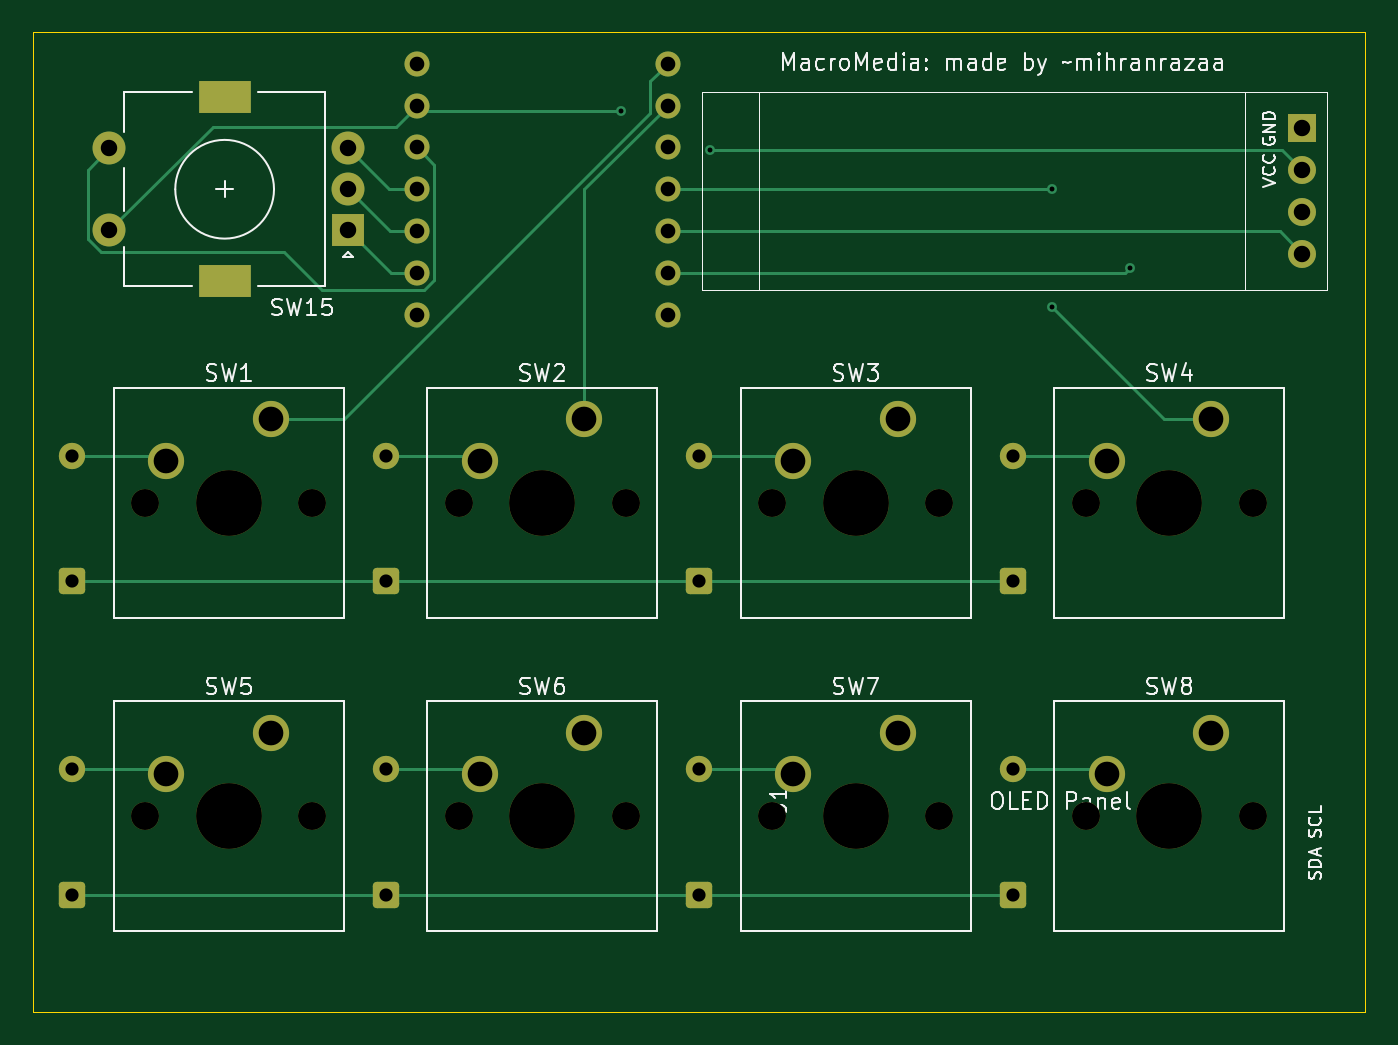
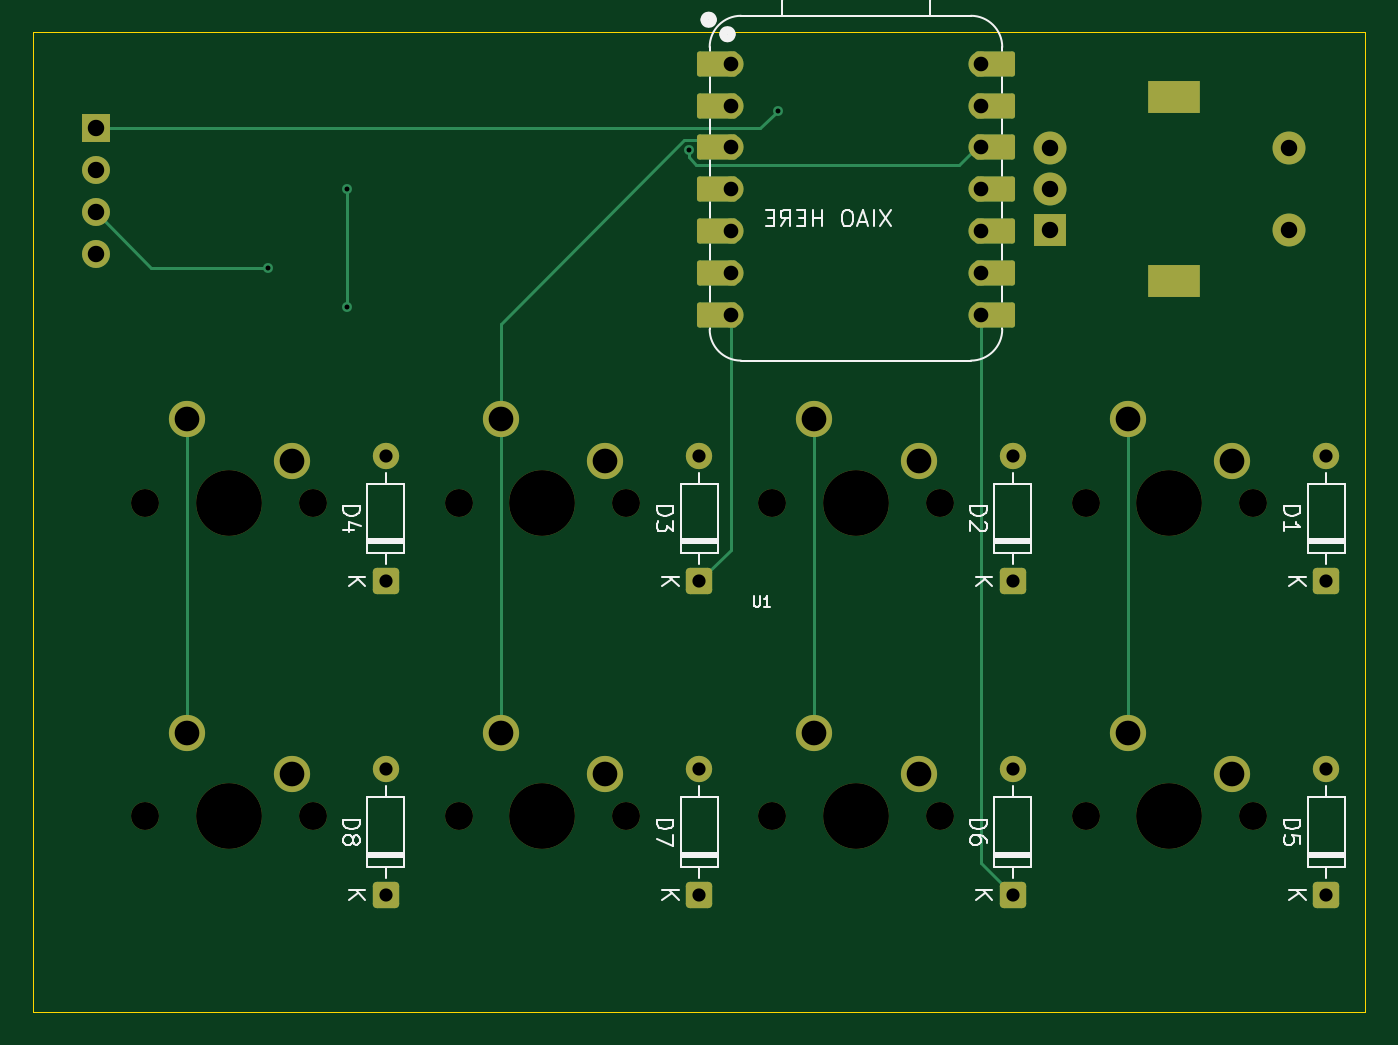
Circuit board: 11 layer files. Board 81.0 x 59.5 mm.
- bottom_copper: DevBuddy-B_Cu.gbl (8797 bytes)
- bottom_mask: DevBuddy-B_Mask.gbs (4960 bytes)
- paste: DevBuddy-B_Paste.gbp (487 bytes)
- bottom_silk: DevBuddy-B_Silkscreen.gbo (23799 bytes)
- outline: DevBuddy-Edge_Cuts.gm1 (723 bytes)
- top_copper: DevBuddy-F_Cu.gtl (9912 bytes)
- top_mask: DevBuddy-F_Mask.gts (4270 bytes)
- paste: DevBuddy-F_Paste.gtp (487 bytes)
- top_silk: DevBuddy-F_Silkscreen.gto (49583 bytes)
- drill: DevBuddy-NPTH.drl (827 bytes)
- drill: DevBuddy-PTH.drl (1705 bytes)

=== bottom_copper: DevBuddy-B_Cu.gbl (8797 bytes, source omitted) ===
=== bottom_mask: DevBuddy-B_Mask.gbs ===
G04 #@! TF.GenerationSoftware,KiCad,Pcbnew,9.0.2*
G04 #@! TF.CreationDate,2025-06-09T08:41:51+05:30*
G04 #@! TF.ProjectId,DevBuddy,44657642-7564-4647-992e-6b696361645f,rev?*
G04 #@! TF.SameCoordinates,Original*
G04 #@! TF.FileFunction,Soldermask,Bot*
G04 #@! TF.FilePolarity,Negative*
%FSLAX46Y46*%
G04 Gerber Fmt 4.6, Leading zero omitted, Abs format (unit mm)*
G04 Created by KiCad (PCBNEW 9.0.2) date 2025-06-09 08:41:51*
%MOMM*%
%LPD*%
G01*
G04 APERTURE LIST*
G04 Aperture macros list*
%AMRoundRect*
0 Rectangle with rounded corners*
0 $1 Rounding radius*
0 $2 $3 $4 $5 $6 $7 $8 $9 X,Y pos of 4 corners*
0 Add a 4 corners polygon primitive as box body*
4,1,4,$2,$3,$4,$5,$6,$7,$8,$9,$2,$3,0*
0 Add four circle primitives for the rounded corners*
1,1,$1+$1,$2,$3*
1,1,$1+$1,$4,$5*
1,1,$1+$1,$6,$7*
1,1,$1+$1,$8,$9*
0 Add four rect primitives between the rounded corners*
20,1,$1+$1,$2,$3,$4,$5,0*
20,1,$1+$1,$4,$5,$6,$7,0*
20,1,$1+$1,$6,$7,$8,$9,0*
20,1,$1+$1,$8,$9,$2,$3,0*%
G04 Aperture macros list end*
%ADD10RoundRect,0.152400X-1.063600X-0.609600X1.063600X-0.609600X1.063600X0.609600X-1.063600X0.609600X0*%
%ADD11C,1.524000*%
%ADD12RoundRect,0.152400X1.063600X0.609600X-1.063600X0.609600X-1.063600X-0.609600X1.063600X-0.609600X0*%
%ADD13R,1.700000X1.700000*%
%ADD14O,1.700000X1.700000*%
%ADD15C,2.000000*%
%ADD16R,3.200000X2.000000*%
%ADD17R,2.000000X2.000000*%
%ADD18C,2.200000*%
%ADD19C,1.700000*%
%ADD20C,4.000000*%
%ADD21C,1.600000*%
%ADD22RoundRect,0.250000X0.550000X-0.550000X0.550000X0.550000X-0.550000X0.550000X-0.550000X-0.550000X0*%
G04 APERTURE END LIST*
D10*
G04 #@! TO.C,U1*
X129898750Y-80486250D03*
D11*
X129063750Y-80486250D03*
D10*
X129898750Y-83026250D03*
D11*
X129063750Y-83026250D03*
D10*
X129898750Y-85566250D03*
D11*
X129063750Y-85566250D03*
D10*
X129898750Y-88106250D03*
D11*
X129063750Y-88106250D03*
D10*
X129898750Y-90646250D03*
D11*
X129063750Y-90646250D03*
D10*
X129898750Y-93186250D03*
D11*
X129063750Y-93186250D03*
D10*
X129898750Y-95726250D03*
D11*
X129063750Y-95726250D03*
X113823750Y-95726250D03*
D12*
X112988750Y-95726250D03*
D11*
X113823750Y-93186250D03*
D12*
X112988750Y-93186250D03*
D11*
X113823750Y-90646250D03*
D12*
X112988750Y-90646250D03*
D11*
X113823750Y-88106250D03*
D12*
X112988750Y-88106250D03*
D11*
X113823750Y-85566250D03*
D12*
X112988750Y-85566250D03*
D11*
X113823750Y-83026250D03*
D12*
X112988750Y-83026250D03*
D11*
X113823750Y-80486250D03*
D12*
X112988750Y-80486250D03*
G04 #@! TD*
D13*
G04 #@! TO.C,J1*
X167633750Y-84411250D03*
D14*
X167633750Y-86951250D03*
X167633750Y-89491250D03*
X167633750Y-92031250D03*
G04 #@! TD*
D15*
G04 #@! TO.C,SW15*
X95143750Y-85606250D03*
X95143750Y-90606250D03*
D16*
X102143750Y-82506250D03*
X102143750Y-93706250D03*
D15*
X109643750Y-85606250D03*
X109643750Y-88106250D03*
D17*
X109643750Y-90606250D03*
G04 #@! TD*
D18*
G04 #@! TO.C,SW7*
X136683750Y-123666250D03*
X143033750Y-121126250D03*
D19*
X145573750Y-126206250D03*
D20*
X140493750Y-126206250D03*
D19*
X135413750Y-126206250D03*
G04 #@! TD*
D21*
G04 #@! TO.C,D5*
X92868750Y-123348750D03*
D22*
X92868750Y-130968750D03*
G04 #@! TD*
D21*
G04 #@! TO.C,D6*
X111918750Y-123348750D03*
D22*
X111918750Y-130968750D03*
G04 #@! TD*
D21*
G04 #@! TO.C,D4*
X150018750Y-104298750D03*
D22*
X150018750Y-111918750D03*
G04 #@! TD*
D21*
G04 #@! TO.C,D8*
X150018750Y-123348750D03*
D22*
X150018750Y-130968750D03*
G04 #@! TD*
D21*
G04 #@! TO.C,D7*
X130968750Y-123348750D03*
D22*
X130968750Y-130968750D03*
G04 #@! TD*
D18*
G04 #@! TO.C,SW1*
X98583750Y-104616250D03*
X104933750Y-102076250D03*
D19*
X107473750Y-107156250D03*
D20*
X102393750Y-107156250D03*
D19*
X97313750Y-107156250D03*
G04 #@! TD*
G04 #@! TO.C,SW8*
X154463750Y-126206250D03*
D20*
X159543750Y-126206250D03*
D19*
X164623750Y-126206250D03*
D18*
X162083750Y-121126250D03*
X155733750Y-123666250D03*
G04 #@! TD*
D19*
G04 #@! TO.C,SW6*
X116363750Y-126206250D03*
D20*
X121443750Y-126206250D03*
D19*
X126523750Y-126206250D03*
D18*
X123983750Y-121126250D03*
X117633750Y-123666250D03*
G04 #@! TD*
D19*
G04 #@! TO.C,SW5*
X97313750Y-126206250D03*
D20*
X102393750Y-126206250D03*
D19*
X107473750Y-126206250D03*
D18*
X104933750Y-121126250D03*
X98583750Y-123666250D03*
G04 #@! TD*
D19*
G04 #@! TO.C,SW4*
X154463750Y-107156250D03*
D20*
X159543750Y-107156250D03*
D19*
X164623750Y-107156250D03*
D18*
X162083750Y-102076250D03*
X155733750Y-104616250D03*
G04 #@! TD*
D19*
G04 #@! TO.C,SW3*
X135413750Y-107156250D03*
D20*
X140493750Y-107156250D03*
D19*
X145573750Y-107156250D03*
D18*
X143033750Y-102076250D03*
X136683750Y-104616250D03*
G04 #@! TD*
D19*
G04 #@! TO.C,SW2*
X116363750Y-107156250D03*
D20*
X121443750Y-107156250D03*
D19*
X126523750Y-107156250D03*
D18*
X123983750Y-102076250D03*
X117633750Y-104616250D03*
G04 #@! TD*
D22*
G04 #@! TO.C,D3*
X130968750Y-111918750D03*
D21*
X130968750Y-104298750D03*
G04 #@! TD*
D22*
G04 #@! TO.C,D2*
X111918750Y-111918750D03*
D21*
X111918750Y-104298750D03*
G04 #@! TD*
D22*
G04 #@! TO.C,D1*
X92868750Y-111918750D03*
D21*
X92868750Y-104298750D03*
G04 #@! TD*
M02*

=== paste: DevBuddy-B_Paste.gbp ===
G04 #@! TF.GenerationSoftware,KiCad,Pcbnew,9.0.2*
G04 #@! TF.CreationDate,2025-06-09T08:41:51+05:30*
G04 #@! TF.ProjectId,DevBuddy,44657642-7564-4647-992e-6b696361645f,rev?*
G04 #@! TF.SameCoordinates,Original*
G04 #@! TF.FileFunction,Paste,Bot*
G04 #@! TF.FilePolarity,Positive*
%FSLAX46Y46*%
G04 Gerber Fmt 4.6, Leading zero omitted, Abs format (unit mm)*
G04 Created by KiCad (PCBNEW 9.0.2) date 2025-06-09 08:41:51*
%MOMM*%
%LPD*%
G01*
G04 APERTURE LIST*
G04 APERTURE END LIST*
M02*

=== bottom_silk: DevBuddy-B_Silkscreen.gbo (23799 bytes, source omitted) ===
=== outline: DevBuddy-Edge_Cuts.gm1 ===
G04 #@! TF.GenerationSoftware,KiCad,Pcbnew,9.0.2*
G04 #@! TF.CreationDate,2025-06-09T08:41:51+05:30*
G04 #@! TF.ProjectId,DevBuddy,44657642-7564-4647-992e-6b696361645f,rev?*
G04 #@! TF.SameCoordinates,Original*
G04 #@! TF.FileFunction,Profile,NP*
%FSLAX46Y46*%
G04 Gerber Fmt 4.6, Leading zero omitted, Abs format (unit mm)*
G04 Created by KiCad (PCBNEW 9.0.2) date 2025-06-09 08:41:51*
%MOMM*%
%LPD*%
G01*
G04 APERTURE LIST*
G04 #@! TA.AperFunction,Profile*
%ADD10C,0.050000*%
G04 #@! TD*
G04 APERTURE END LIST*
D10*
X90487500Y-138112500D02*
X90487500Y-78581250D01*
X171450000Y-138112500D02*
X90487500Y-138112500D01*
X171450000Y-78581250D02*
X171450000Y-138112500D01*
X90487500Y-78581250D02*
X171450000Y-78581250D01*
M02*

=== top_copper: DevBuddy-F_Cu.gtl (9912 bytes, source omitted) ===
=== top_mask: DevBuddy-F_Mask.gts ===
G04 #@! TF.GenerationSoftware,KiCad,Pcbnew,9.0.2*
G04 #@! TF.CreationDate,2025-06-09T08:41:51+05:30*
G04 #@! TF.ProjectId,DevBuddy,44657642-7564-4647-992e-6b696361645f,rev?*
G04 #@! TF.SameCoordinates,Original*
G04 #@! TF.FileFunction,Soldermask,Top*
G04 #@! TF.FilePolarity,Negative*
%FSLAX46Y46*%
G04 Gerber Fmt 4.6, Leading zero omitted, Abs format (unit mm)*
G04 Created by KiCad (PCBNEW 9.0.2) date 2025-06-09 08:41:51*
%MOMM*%
%LPD*%
G01*
G04 APERTURE LIST*
G04 Aperture macros list*
%AMRoundRect*
0 Rectangle with rounded corners*
0 $1 Rounding radius*
0 $2 $3 $4 $5 $6 $7 $8 $9 X,Y pos of 4 corners*
0 Add a 4 corners polygon primitive as box body*
4,1,4,$2,$3,$4,$5,$6,$7,$8,$9,$2,$3,0*
0 Add four circle primitives for the rounded corners*
1,1,$1+$1,$2,$3*
1,1,$1+$1,$4,$5*
1,1,$1+$1,$6,$7*
1,1,$1+$1,$8,$9*
0 Add four rect primitives between the rounded corners*
20,1,$1+$1,$2,$3,$4,$5,0*
20,1,$1+$1,$4,$5,$6,$7,0*
20,1,$1+$1,$6,$7,$8,$9,0*
20,1,$1+$1,$8,$9,$2,$3,0*%
G04 Aperture macros list end*
%ADD10C,1.524000*%
%ADD11R,1.700000X1.700000*%
%ADD12O,1.700000X1.700000*%
%ADD13C,2.000000*%
%ADD14R,3.200000X2.000000*%
%ADD15R,2.000000X2.000000*%
%ADD16C,2.200000*%
%ADD17C,1.700000*%
%ADD18C,4.000000*%
%ADD19C,1.600000*%
%ADD20RoundRect,0.250000X0.550000X-0.550000X0.550000X0.550000X-0.550000X0.550000X-0.550000X-0.550000X0*%
G04 APERTURE END LIST*
D10*
G04 #@! TO.C,U1*
X129063750Y-80486250D03*
X129063750Y-83026250D03*
X129063750Y-85566250D03*
X129063750Y-88106250D03*
X129063750Y-90646250D03*
X129063750Y-93186250D03*
X129063750Y-95726250D03*
X113823750Y-95726250D03*
X113823750Y-93186250D03*
X113823750Y-90646250D03*
X113823750Y-88106250D03*
X113823750Y-85566250D03*
X113823750Y-83026250D03*
X113823750Y-80486250D03*
G04 #@! TD*
D11*
G04 #@! TO.C,J1*
X167633750Y-84411250D03*
D12*
X167633750Y-86951250D03*
X167633750Y-89491250D03*
X167633750Y-92031250D03*
G04 #@! TD*
D13*
G04 #@! TO.C,SW15*
X95143750Y-85606250D03*
X95143750Y-90606250D03*
D14*
X102143750Y-82506250D03*
X102143750Y-93706250D03*
D13*
X109643750Y-85606250D03*
X109643750Y-88106250D03*
D15*
X109643750Y-90606250D03*
G04 #@! TD*
D16*
G04 #@! TO.C,SW7*
X136683750Y-123666250D03*
X143033750Y-121126250D03*
D17*
X145573750Y-126206250D03*
D18*
X140493750Y-126206250D03*
D17*
X135413750Y-126206250D03*
G04 #@! TD*
D19*
G04 #@! TO.C,D5*
X92868750Y-123348750D03*
D20*
X92868750Y-130968750D03*
G04 #@! TD*
D19*
G04 #@! TO.C,D6*
X111918750Y-123348750D03*
D20*
X111918750Y-130968750D03*
G04 #@! TD*
D19*
G04 #@! TO.C,D4*
X150018750Y-104298750D03*
D20*
X150018750Y-111918750D03*
G04 #@! TD*
D19*
G04 #@! TO.C,D8*
X150018750Y-123348750D03*
D20*
X150018750Y-130968750D03*
G04 #@! TD*
D19*
G04 #@! TO.C,D7*
X130968750Y-123348750D03*
D20*
X130968750Y-130968750D03*
G04 #@! TD*
D16*
G04 #@! TO.C,SW1*
X98583750Y-104616250D03*
X104933750Y-102076250D03*
D17*
X107473750Y-107156250D03*
D18*
X102393750Y-107156250D03*
D17*
X97313750Y-107156250D03*
G04 #@! TD*
G04 #@! TO.C,SW8*
X154463750Y-126206250D03*
D18*
X159543750Y-126206250D03*
D17*
X164623750Y-126206250D03*
D16*
X162083750Y-121126250D03*
X155733750Y-123666250D03*
G04 #@! TD*
D17*
G04 #@! TO.C,SW6*
X116363750Y-126206250D03*
D18*
X121443750Y-126206250D03*
D17*
X126523750Y-126206250D03*
D16*
X123983750Y-121126250D03*
X117633750Y-123666250D03*
G04 #@! TD*
D17*
G04 #@! TO.C,SW5*
X97313750Y-126206250D03*
D18*
X102393750Y-126206250D03*
D17*
X107473750Y-126206250D03*
D16*
X104933750Y-121126250D03*
X98583750Y-123666250D03*
G04 #@! TD*
D17*
G04 #@! TO.C,SW4*
X154463750Y-107156250D03*
D18*
X159543750Y-107156250D03*
D17*
X164623750Y-107156250D03*
D16*
X162083750Y-102076250D03*
X155733750Y-104616250D03*
G04 #@! TD*
D17*
G04 #@! TO.C,SW3*
X135413750Y-107156250D03*
D18*
X140493750Y-107156250D03*
D17*
X145573750Y-107156250D03*
D16*
X143033750Y-102076250D03*
X136683750Y-104616250D03*
G04 #@! TD*
D17*
G04 #@! TO.C,SW2*
X116363750Y-107156250D03*
D18*
X121443750Y-107156250D03*
D17*
X126523750Y-107156250D03*
D16*
X123983750Y-102076250D03*
X117633750Y-104616250D03*
G04 #@! TD*
D20*
G04 #@! TO.C,D3*
X130968750Y-111918750D03*
D19*
X130968750Y-104298750D03*
G04 #@! TD*
D20*
G04 #@! TO.C,D2*
X111918750Y-111918750D03*
D19*
X111918750Y-104298750D03*
G04 #@! TD*
D20*
G04 #@! TO.C,D1*
X92868750Y-111918750D03*
D19*
X92868750Y-104298750D03*
G04 #@! TD*
M02*

=== paste: DevBuddy-F_Paste.gtp ===
G04 #@! TF.GenerationSoftware,KiCad,Pcbnew,9.0.2*
G04 #@! TF.CreationDate,2025-06-09T08:41:51+05:30*
G04 #@! TF.ProjectId,DevBuddy,44657642-7564-4647-992e-6b696361645f,rev?*
G04 #@! TF.SameCoordinates,Original*
G04 #@! TF.FileFunction,Paste,Top*
G04 #@! TF.FilePolarity,Positive*
%FSLAX46Y46*%
G04 Gerber Fmt 4.6, Leading zero omitted, Abs format (unit mm)*
G04 Created by KiCad (PCBNEW 9.0.2) date 2025-06-09 08:41:51*
%MOMM*%
%LPD*%
G01*
G04 APERTURE LIST*
G04 APERTURE END LIST*
M02*

=== top_silk: DevBuddy-F_Silkscreen.gto (49583 bytes, source omitted) ===
=== drill: DevBuddy-NPTH.drl ===
M48
; DRILL file {KiCad 9.0.2} date 2025-06-09T08:41:51+0530
; FORMAT={-:-/ absolute / metric / decimal}
; #@! TF.CreationDate,2025-06-09T08:41:51+05:30
; #@! TF.GenerationSoftware,Kicad,Pcbnew,9.0.2
; #@! TF.FileFunction,NonPlated,1,2,NPTH
FMAT,2
METRIC
; #@! TA.AperFunction,NonPlated,NPTH,ComponentDrill
T1C1.700
; #@! TA.AperFunction,NonPlated,NPTH,ComponentDrill
T2C4.000
%
G90
G05
T1
X97.314Y-107.156
X97.314Y-126.206
X107.474Y-107.156
X107.474Y-126.206
X116.364Y-107.156
X116.364Y-126.206
X126.524Y-107.156
X126.524Y-126.206
X135.414Y-107.156
X135.414Y-126.206
X145.574Y-107.156
X145.574Y-126.206
X154.464Y-107.156
X154.464Y-126.206
X164.624Y-107.156
X164.624Y-126.206
T2
X102.394Y-107.156
X102.394Y-126.206
X121.444Y-107.156
X121.444Y-126.206
X140.494Y-107.156
X140.494Y-126.206
X159.544Y-107.156
X159.544Y-126.206
M30

=== drill: DevBuddy-PTH.drl ===
M48
; DRILL file {KiCad 9.0.2} date 2025-06-09T08:41:51+0530
; FORMAT={-:-/ absolute / metric / decimal}
; #@! TF.CreationDate,2025-06-09T08:41:51+05:30
; #@! TF.GenerationSoftware,Kicad,Pcbnew,9.0.2
; #@! TF.FileFunction,Plated,1,2,PTH
FMAT,2
METRIC
; #@! TA.AperFunction,Plated,PTH,ViaDrill
T1C0.300
; #@! TA.AperFunction,Plated,PTH,ComponentDrill
T2C0.800
; #@! TA.AperFunction,Plated,PTH,ComponentDrill
T3C0.889
; #@! TA.AperFunction,Plated,PTH,ComponentDrill
T4C1.000
; #@! TA.AperFunction,Plated,PTH,ComponentDrill
T5C1.500
%
G90
G05
T1
X126.206Y-83.344
X131.615Y-85.725
X152.4Y-88.106
X152.4Y-95.25
X157.162Y-92.869
T2
X92.869Y-104.299
X92.869Y-111.919
X92.869Y-123.349
X92.869Y-130.969
X111.919Y-104.299
X111.919Y-111.919
X111.919Y-123.349
X111.919Y-130.969
X130.969Y-104.299
X130.969Y-111.919
X130.969Y-123.349
X130.969Y-130.969
X150.019Y-104.299
X150.019Y-111.919
X150.019Y-123.349
X150.019Y-130.969
T3
X113.824Y-80.486
X113.824Y-83.026
X113.824Y-85.566
X113.824Y-88.106
X113.824Y-90.646
X113.824Y-93.186
X113.824Y-95.726
X129.064Y-80.486
X129.064Y-83.026
X129.064Y-85.566
X129.064Y-88.106
X129.064Y-90.646
X129.064Y-93.186
X129.064Y-95.726
T4
X95.144Y-85.606
X95.144Y-90.606
X109.644Y-85.606
X109.644Y-88.106
X109.644Y-90.606
X167.634Y-84.411
X167.634Y-86.951
X167.634Y-89.491
X167.634Y-92.031
T5
X98.584Y-104.616
X98.584Y-123.666
X104.934Y-102.076
X104.934Y-121.126
X117.634Y-104.616
X117.634Y-123.666
X123.984Y-102.076
X123.984Y-121.126
X136.684Y-104.616
X136.684Y-123.666
X143.034Y-102.076
X143.034Y-121.126
X155.734Y-104.616
X155.734Y-123.666
X162.084Y-102.076
X162.084Y-121.126
T5
G00X102.794Y-82.506
M15
G01X101.494Y-82.506
M16
G05
G00X102.794Y-93.706
M15
G01X101.494Y-93.706
M16
G05
M30

